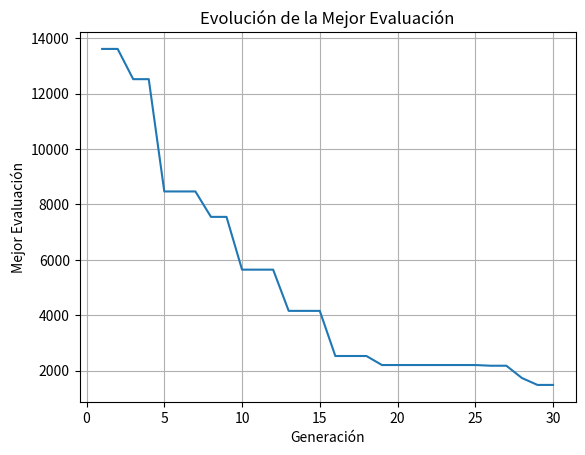

Source code (Python):
import numpy as np
import matplotlib.pyplot as plt

class Poblacion:
    
    def __init__(self, NP):
        self.NP = NP
        self.individuos = [self.generar_individuo() for _ in range(NP)]
        
    # Función para generar una población inicial de tamaño NP
    def generar_individuo(self):
        return np.random.uniform(low=-80, high=80, size=10)

    # Función para evaluar la función objetivo de un individuo
    def evaluar(self, individuo):
        o = np.zeros_like(individuo)  # Vector de traslación, en este caso es un vector de ceros
        factorAjuste = 1.0  # Factor de ajuste, en este caso es 1.0
        f = 0.0  # Constante, en este caso es 0.0
        z = individuo - o
        suma_cuadrados = np.sum(z**2)
        return suma_cuadrados + factorAjuste * f

    # Función para evaluar la función objetivo de toda la población
    def evaluar_poblacion(self):
        evaluaciones = [self.evaluar(individuo) for individuo in self.individuos]
        return evaluaciones

    # Función para realizar la mutación de un individuo
    def mutacion(self, individuo, CR, F):
        r1, r2, r3 = np.random.choice(self.NP, 3, replace=False)
        jrand = np.random.randint(0, len(individuo))
        nuevo_individuo = np.copy(individuo)
        for j in range(len(individuo)):
            if np.random.rand() < CR or j == jrand:
                nuevo_individuo[j] = individuo[j] + F * (self.individuos[r2][j] - self.individuos[r3][j])
        return nuevo_individuo

    def rest_bou(valores):
        return np.clip(valores, -100, 100)


    def rest_reflex(self, valores, inf_lim, sup_lim):
        for i in range(len(valores)):
            if valores[i] < inf_lim[i]:
                valores[i] = 2 * inf_lim[i] - valores[i]
            elif valores[i] > sup_lim[i]:
                valores[i] = 2 * sup_lim[i] - valores[i]
        return valores
    

    # Función para realizar la cruz de dos individuos
    def cruz(self, individuo1, individuo2):
        hijo = (individuo1 + individuo2) / 2
        # Aplicar restricción por reflexión para asegurarse de que los valores estén dentro del rango [-100, 100]
        inf_lim = np.full_like(hijo, -100)
        sup_lim = np.full_like(hijo, 100)
        hijo = self.rest_reflex(hijo, inf_lim, sup_lim)
        return hijo


    # Función para realizar la selección de un individuo
    def seleccion(self, CR, F):
        nueva_poblacion = []
        evaluaciones = self.evaluar_poblacion()
        for i in range(self.NP):
            individuo = self.individuos[i]
            mutado = self.mutacion(individuo, CR, F)
            cruzado = self.cruz(individuo, mutado)
            if self.evaluar(cruzado) <= evaluaciones[i]:
                nueva_poblacion.append(cruzado)
            else:
                nueva_poblacion.append(individuo)
        self.individuos = nueva_poblacion

def algoritmo_evolutivo(NP, CR, F, max_generaciones):
    poblacion = Poblacion(NP)
    mejor_individuo = None
    mejor_evaluacion = float('inf')
    historial_evaluaciones = []  # Lista para almacenar las evaluaciones en cada generación
    for i in range(max_generaciones):
        poblacion.seleccion(CR, F)
        evaluaciones = poblacion.evaluar_poblacion()
        mejor_individuo_idx = np.argmin(evaluaciones)
        if evaluaciones[mejor_individuo_idx] < mejor_evaluacion:
            mejor_individuo = poblacion.individuos[mejor_individuo_idx]
            mejor_evaluacion = evaluaciones[mejor_individuo_idx]
        historial_evaluaciones.append(mejor_evaluacion)  # Guardar la mejor evaluación de la generación actual
    return mejor_individuo, mejor_evaluacion, historial_evaluaciones

NP = 10
CR = 0.9
F = 0.9
max_generaciones = 30
mejor_individuo, mejor_evaluacion, historial_evaluaciones = algoritmo_evolutivo(NP, CR, F, max_generaciones)
print("Mejor individuo:", mejor_individuo)
print("Mejor evaluación:", mejor_evaluacion)

# Gráfica de la evolución de la mejor evaluación a lo largo de las generaciones
plt.plot(range(1, max_generaciones + 1), historial_evaluaciones)
plt.xlabel('Generación')
plt.ylabel('Mejor Evaluación')
plt.title('Evolución de la Mejor Evaluación')
plt.grid(True)
plt.show()